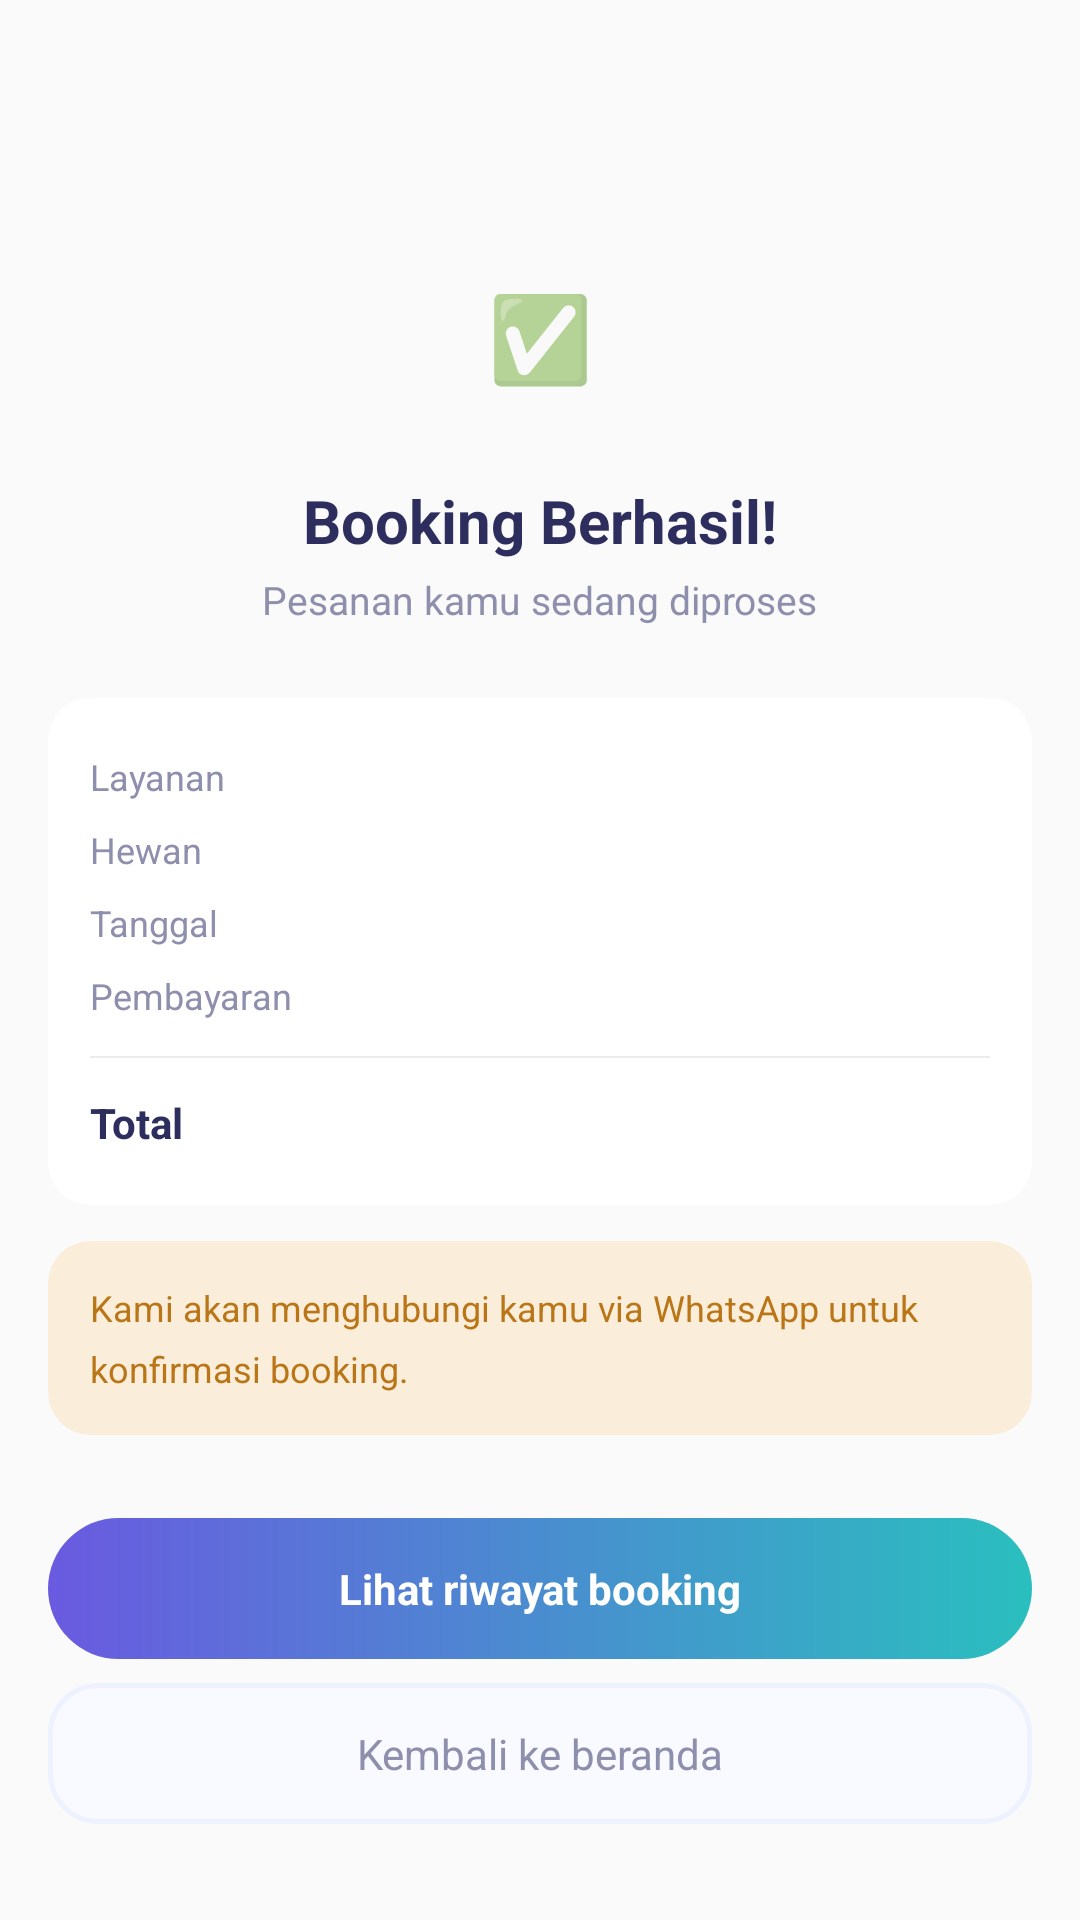

Produce the Android XML layout that renders to this screen, including the resource entries it uses.
<!-- AndroidManifest.xml: application theme Theme.Satwalaya -->
<!-- res/layout/fragment_order_success.xml -->
<?xml version="1.0" encoding="utf-8"?>
<LinearLayout xmlns:android="http://schemas.android.com/apk/res/android"
    xmlns:app="http://schemas.android.com/apk/res-auto"
    android:layout_width="match_parent"
    android:layout_height="match_parent"
    android:background="@color/bg_screen"
    android:gravity="center_horizontal"
    android:orientation="vertical"
    android:paddingHorizontal="16dp"
    android:paddingTop="80dp"
    android:paddingBottom="32dp">

    
    <TextView
        android:layout_width="64dp"
        android:layout_height="64dp"
        android:background="@drawable/bg_icon_green"
        android:gravity="center"
        android:text="✅"
        android:textSize="28sp" />

    <TextView
        android:layout_width="wrap_content"
        android:layout_height="wrap_content"
        android:layout_marginTop="16dp"
        android:text="Booking Berhasil!"
        android:textColor="@color/text_primary"
        android:textSize="20sp"
        android:textStyle="bold" />

    <TextView
        android:id="@+id/tvSubtitle"
        android:layout_width="wrap_content"
        android:layout_height="wrap_content"
        android:layout_marginTop="4dp"
        android:text="Pesanan kamu sedang diproses"
        android:textColor="@color/text_secondary"
        android:textSize="13sp" />

    
    <androidx.cardview.widget.CardView
        android:layout_width="match_parent"
        android:layout_height="wrap_content"
        android:layout_marginTop="24dp"
        app:cardBackgroundColor="@color/white"
        app:cardCornerRadius="14dp"
        app:cardElevation="0dp">

        <LinearLayout
            android:layout_width="match_parent"
            android:layout_height="wrap_content"
            android:orientation="vertical"
            android:padding="14dp">

            <LinearLayout
                android:layout_width="match_parent"
                android:layout_height="wrap_content"
                android:orientation="horizontal"
                android:paddingVertical="4dp">
                <TextView
                    android:layout_width="0dp"
                    android:layout_height="wrap_content"
                    android:layout_weight="1"
                    android:text="Layanan"
                    android:textColor="@color/text_secondary"
                    android:textSize="12sp" />
                <TextView
                    android:id="@+id/tvServiceName"
                    android:layout_width="wrap_content"
                    android:layout_height="wrap_content"
                    android:textColor="@color/text_primary"
                    android:textSize="12sp"
                    android:textStyle="bold" />
            </LinearLayout>

            <LinearLayout
                android:layout_width="match_parent"
                android:layout_height="wrap_content"
                android:orientation="horizontal"
                android:paddingVertical="4dp">
                <TextView
                    android:layout_width="0dp"
                    android:layout_height="wrap_content"
                    android:layout_weight="1"
                    android:text="Hewan"
                    android:textColor="@color/text_secondary"
                    android:textSize="12sp" />
                <TextView
                    android:id="@+id/tvPetNames"
                    android:layout_width="wrap_content"
                    android:layout_height="wrap_content"
                    android:textColor="@color/text_primary"
                    android:textSize="12sp" />
            </LinearLayout>

            <LinearLayout
                android:layout_width="match_parent"
                android:layout_height="wrap_content"
                android:orientation="horizontal"
                android:paddingVertical="4dp">
                <TextView
                    android:layout_width="0dp"
                    android:layout_height="wrap_content"
                    android:layout_weight="1"
                    android:text="Tanggal"
                    android:textColor="@color/text_secondary"
                    android:textSize="12sp" />
                <TextView
                    android:id="@+id/tvDates"
                    android:layout_width="wrap_content"
                    android:layout_height="wrap_content"
                    android:textColor="@color/text_primary"
                    android:textSize="12sp" />
            </LinearLayout>

            <LinearLayout
                android:layout_width="match_parent"
                android:layout_height="wrap_content"
                android:orientation="horizontal"
                android:paddingVertical="4dp">
                <TextView
                    android:layout_width="0dp"
                    android:layout_height="wrap_content"
                    android:layout_weight="1"
                    android:text="Pembayaran"
                    android:textColor="@color/text_secondary"
                    android:textSize="12sp" />
                <TextView
                    android:id="@+id/tvPaymentMethod"
                    android:layout_width="wrap_content"
                    android:layout_height="wrap_content"
                    android:textColor="@color/text_primary"
                    android:textSize="12sp" />
            </LinearLayout>

            <View
                android:layout_width="match_parent"
                android:layout_height="0.5dp"
                android:layout_marginVertical="8dp"
                android:background="@color/card_border" />

            <LinearLayout
                android:layout_width="match_parent"
                android:layout_height="wrap_content"
                android:orientation="horizontal"
                android:paddingVertical="4dp">
                <TextView
                    android:layout_width="0dp"
                    android:layout_height="wrap_content"
                    android:layout_weight="1"
                    android:text="Total"
                    android:textColor="@color/text_primary"
                    android:textSize="14sp"
                    android:textStyle="bold" />
                <TextView
                    android:id="@+id/tvTotal"
                    android:layout_width="wrap_content"
                    android:layout_height="wrap_content"
                    android:textColor="@color/purple_primary"
                    android:textSize="14sp"
                    android:textStyle="bold" />
            </LinearLayout>
        </LinearLayout>
    </androidx.cardview.widget.CardView>

    
    <androidx.cardview.widget.CardView
        android:layout_width="match_parent"
        android:layout_height="wrap_content"
        android:layout_marginTop="12dp"
        app:cardBackgroundColor="@color/amber_light"
        app:cardCornerRadius="14dp"
        app:cardElevation="0dp">

        <TextView
            android:id="@+id/tvInfoText"
            android:layout_width="match_parent"
            android:layout_height="wrap_content"
            android:padding="14dp"
            android:text="Kami akan menghubungi kamu via WhatsApp untuk konfirmasi booking."
            android:textColor="@color/amber_dark"
            android:textSize="12sp"
            android:lineSpacingMultiplier="1.4" />
    </androidx.cardview.widget.CardView>

    <View
        android:layout_width="0dp"
        android:layout_height="0dp"
        android:layout_weight="1" />

    
    <TextView
        android:id="@+id/btnViewHistory"
        android:layout_width="match_parent"
        android:layout_height="wrap_content"
        android:background="@drawable/bg_gradient_button"
        android:gravity="center"
        android:paddingVertical="14dp"
        android:text="Lihat riwayat booking"
        android:textColor="@color/white"
        android:textSize="14sp"
        android:textStyle="bold" />

    <TextView
        android:id="@+id/btnBackHome"
        android:layout_width="match_parent"
        android:layout_height="wrap_content"
        android:layout_marginTop="8dp"
        android:background="@drawable/bg_input_field"
        android:gravity="center"
        android:paddingVertical="14dp"
        android:text="Kembali ke beranda"
        android:textColor="@color/text_secondary"
        android:textSize="14sp" />

</LinearLayout>
<!-- resources referenced by this layout -->
<resources>
  <color name="amber_dark">#BA7517</color>
  <color name="amber_light">#FAEEDA</color>
  <color name="bg_screen">#FAFAFA</color>
  <color name="card_border">#14000000</color>
  <color name="purple_primary">#6C5CE7</color>
  <color name="text_primary">#2D2D5E</color>
  <color name="text_secondary">#8E8EAD</color>
  <color name="white">#FFFFFFFF</color>
  <!-- drawable bg_gradient_button (drawable) -->
  <?xml version="1.0" encoding="utf-8"?>
  <shape xmlns:android="http://schemas.android.com/apk/res/android">
      <gradient
          android:angle="0"
          android:endColor="@color/text_teal"
          android:startColor="@color/gradient_start" />
      <corners android:radius="50dp" />
      <padding android:bottom="4dp" android:top="4dp" />
  </shape>
  <!-- drawable bg_input_field (drawable) -->
  <?xml version="1.0" encoding="utf-8"?>
  <shape xmlns:android="http://schemas.android.com/apk/res/android">
      <solid android:color="#F8FAFF" />
      <corners android:radius="16dp" />
      <stroke
          android:width="1.5dp"
          android:color="#EEF2FF" />
  </shape>
  <style name="Theme.Satwalaya" parent="Theme.MaterialComponents.Light.NoActionBar">
          
          <item name="colorPrimary">@color/gradient_start</item>
          <item name="colorPrimaryVariant">@color/gradient_mid</item>
          <item name="colorOnPrimary">@color/white</item>
          
          <item name="colorSecondary">@color/text_teal</item>
          <item name="colorSecondaryVariant">@color/text_teal</item>
          <item name="colorOnSecondary">@color/white</item>
          
          <item name="android:statusBarColor">@android:color/transparent</item>
          <item name="android:windowLightStatusBar">true</item>
          
          <item name="android:navigationBarColor">@color/white</item>
          <item name="android:windowLightNavigationBar" tools:targetApi="o">true</item>
          
          <item name="android:windowBackground">@color/bg_light</item>
      </style>
  <color name="text_teal">#2ABFBF</color>
  <color name="gradient_start">#6A5AE0</color>
  <color name="gradient_mid">#8E7CFE</color>
  <color name="bg_light">#F5F7FF</color>
</resources>
